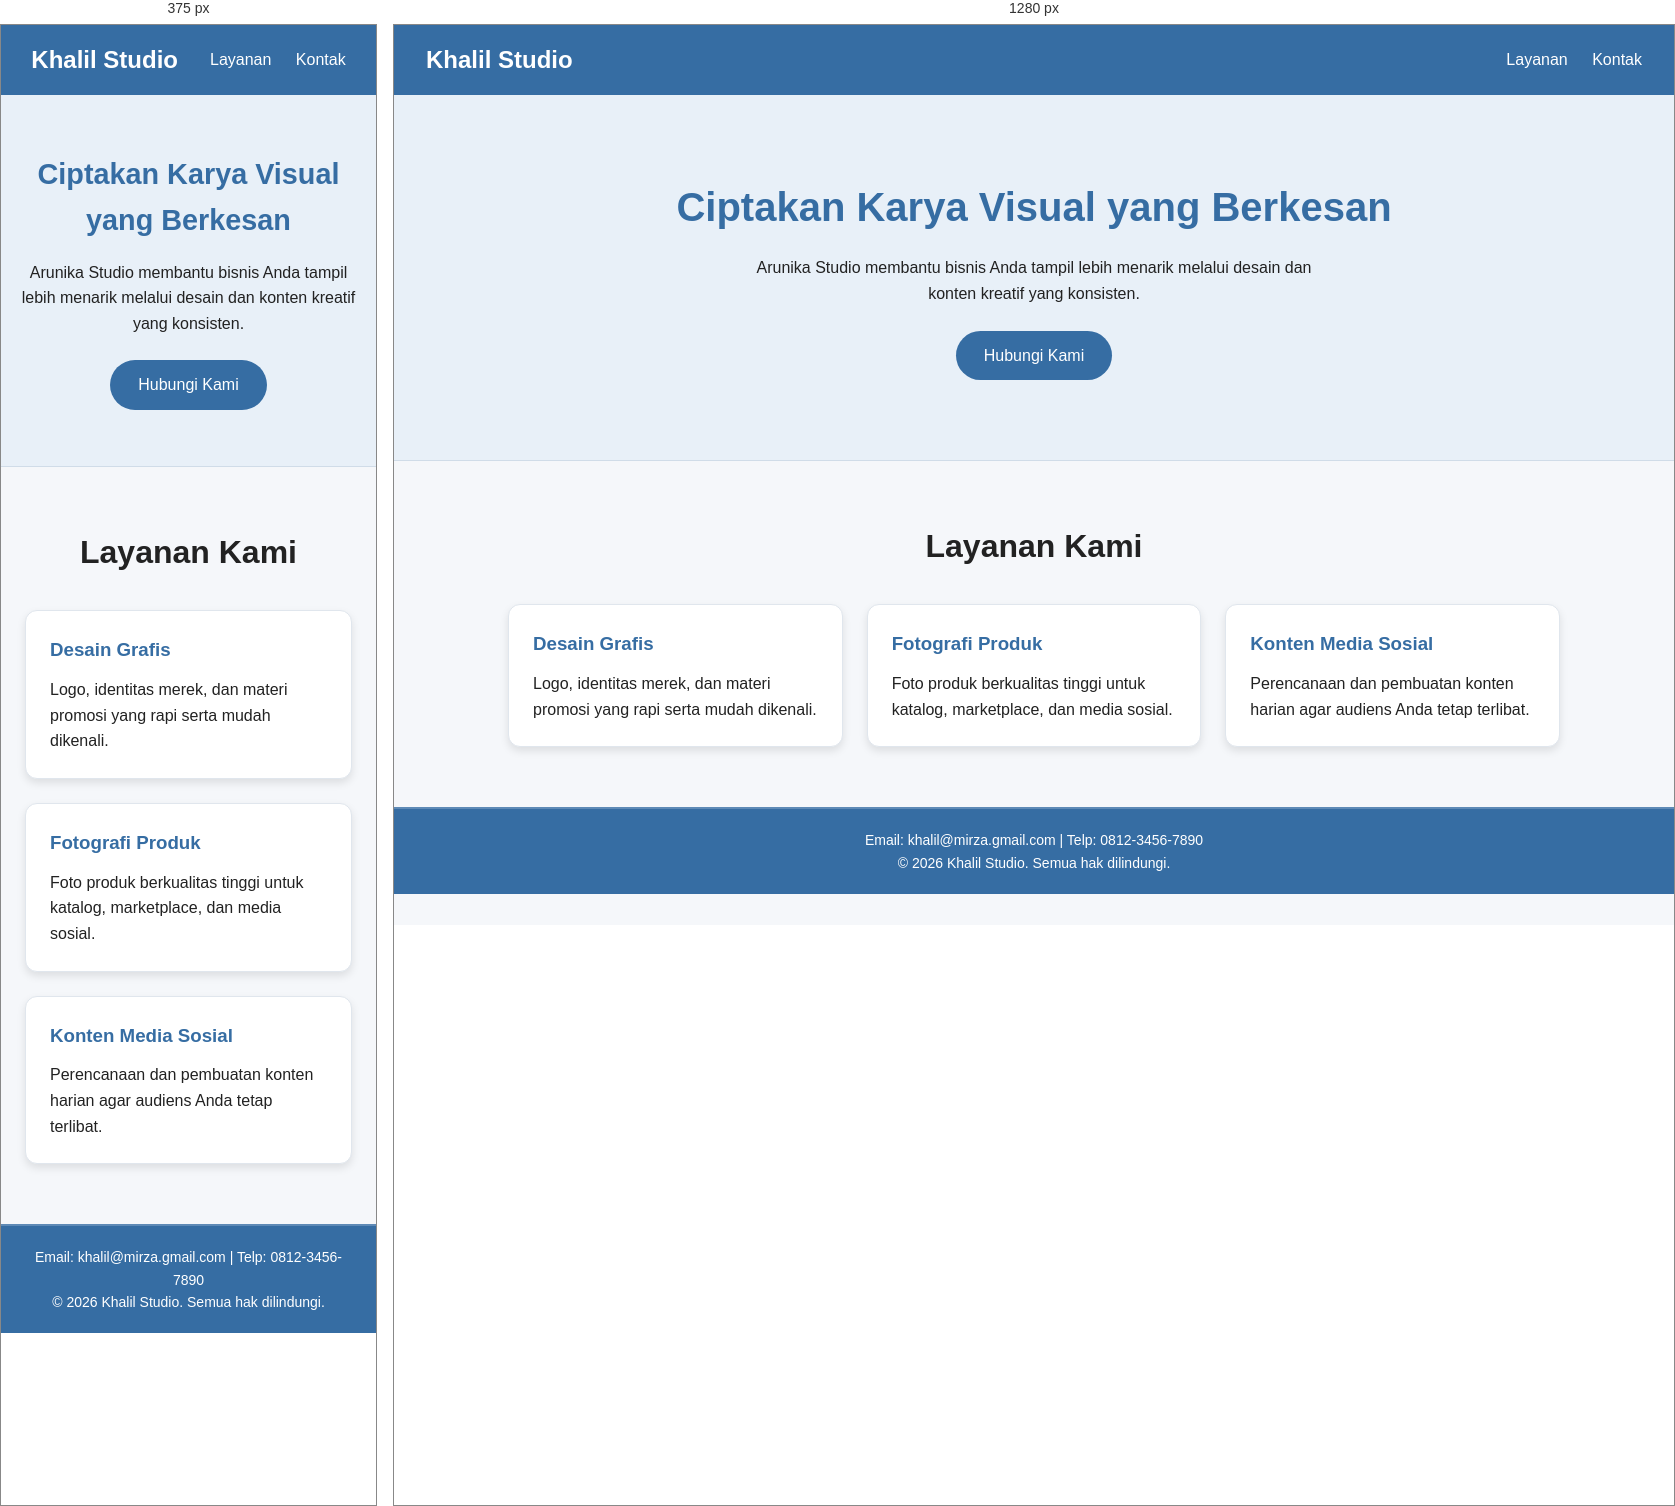
Rendered at 375 px and 1280 px, left to right.

<!-- file: Index.html -->
<!DOCTYPE html>
<html lang="id">
<head>
  <meta charset="UTF-8">
  <meta name="viewport" content="width=device-width, initial-scale=1.0">
  <title>Khalil Studio</title>
  <link rel="stylesheet" href="CSS/style.css">
</head>
<body>

  <header class="site-header">
    <h1 class="logo">Khalil Studio</h1>
    <nav class="site-nav">
      <a href="#layanan">Layanan</a>
      <a href="#kontak">Kontak</a>
    </nav>
  </header>

  <main>
    <section class="hero">
      <h2>Ciptakan Karya Visual yang Berkesan</h2>
      <p>Arunika Studio membantu bisnis Anda tampil lebih menarik melalui desain dan konten kreatif yang konsisten.</p>
      <a href="#kontak" class="button">Hubungi Kami</a>
    </section>

    <section id="layanan" class="services">
      <h2 class="section-title">Layanan Kami</h2>

      <div class="card-grid">
        <article class="card">
          <h3>Desain Grafis</h3>
          <p>Logo, identitas merek, dan materi promosi yang rapi serta mudah dikenali.</p>
        </article>

        <article class="card">
          <h3>Fotografi Produk</h3>
          <p>Foto produk berkualitas tinggi untuk katalog, marketplace, dan media sosial.</p>
        </article>

        <article class="card">
          <h3>Konten Media Sosial</h3>
          <p>Perencanaan dan pembuatan konten harian agar audiens Anda tetap terlibat.</p>
        </article>
      </div>
    </section>
  </main>

  <footer id="kontak" class="site-footer">
    <p>Email: khalil@mirza.gmail.com | Telp: 0812-3456-7890</p>
    <p>&copy; 2026 Khalil Studio. Semua hak dilindungi.</p>
  </footer>

</body>
</html>



/* @media block from CSS/style.css */
@media (max-width: 767px) {
    .site-header {
      padding: 16px;
      justify-content: center;
    }
  
    .hero {
      padding: 56px 16px;
    }
  
    .hero h2 {
      font-size: 1.8rem;
    }
  
    .card-grid {
      grid-template-columns: 1fr;   /* 3 card menjadi 1 kolom */
    }
  }